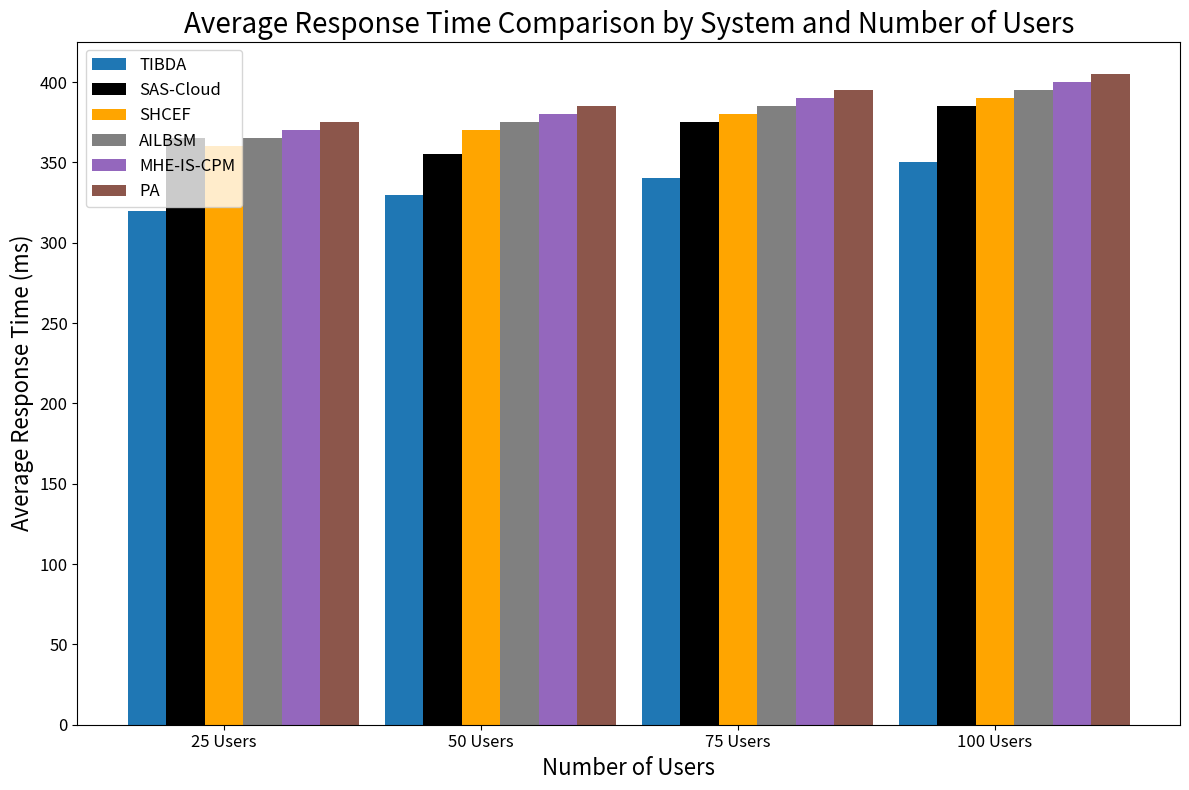
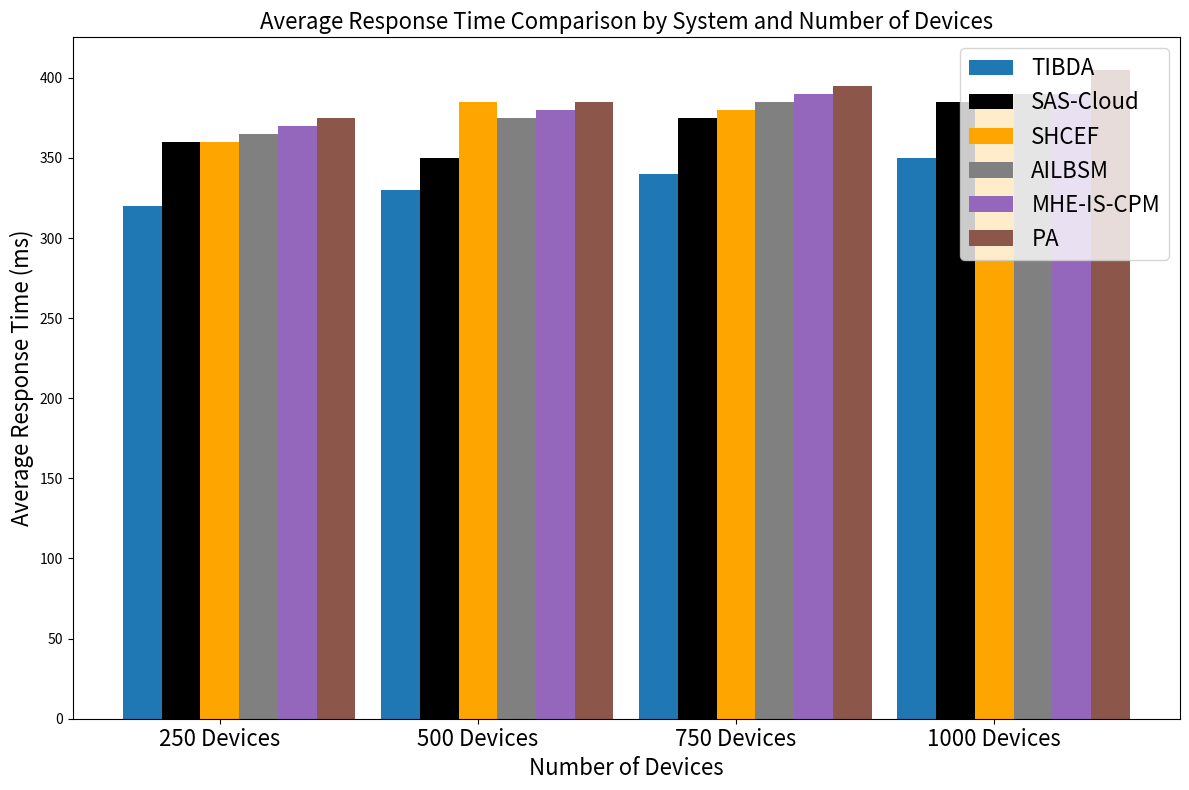
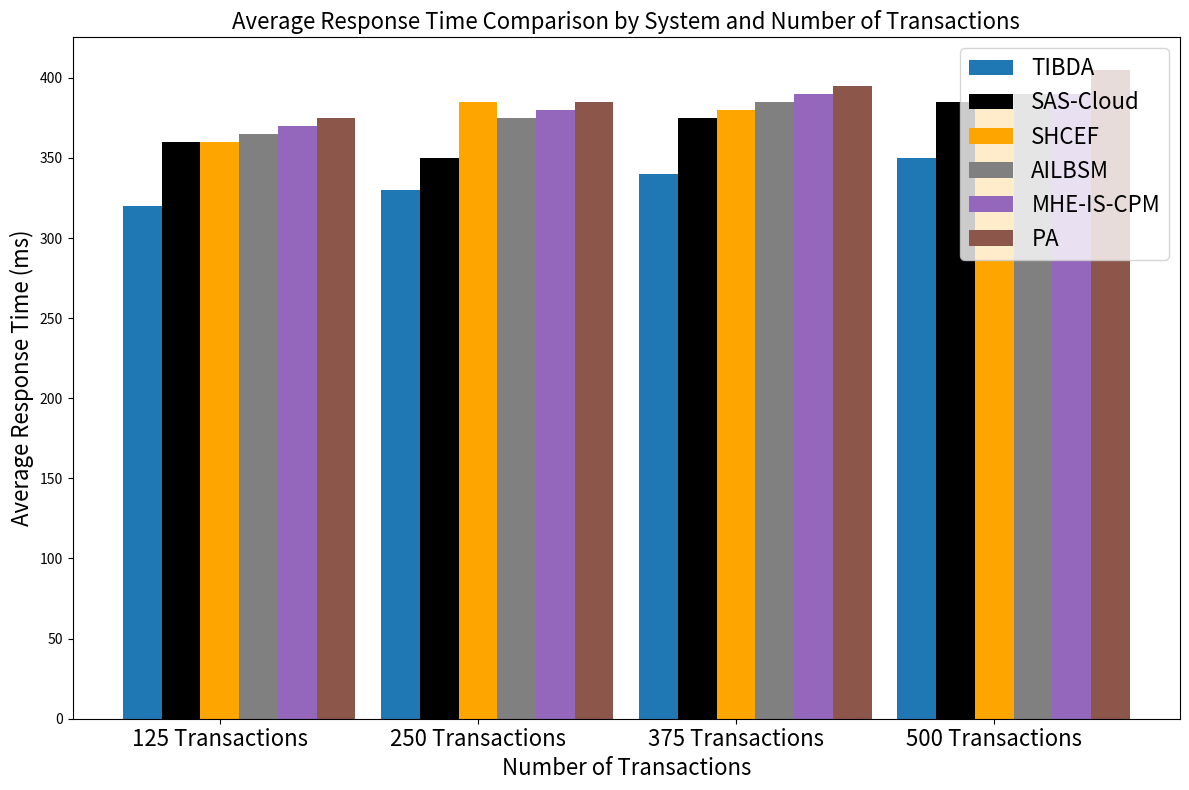
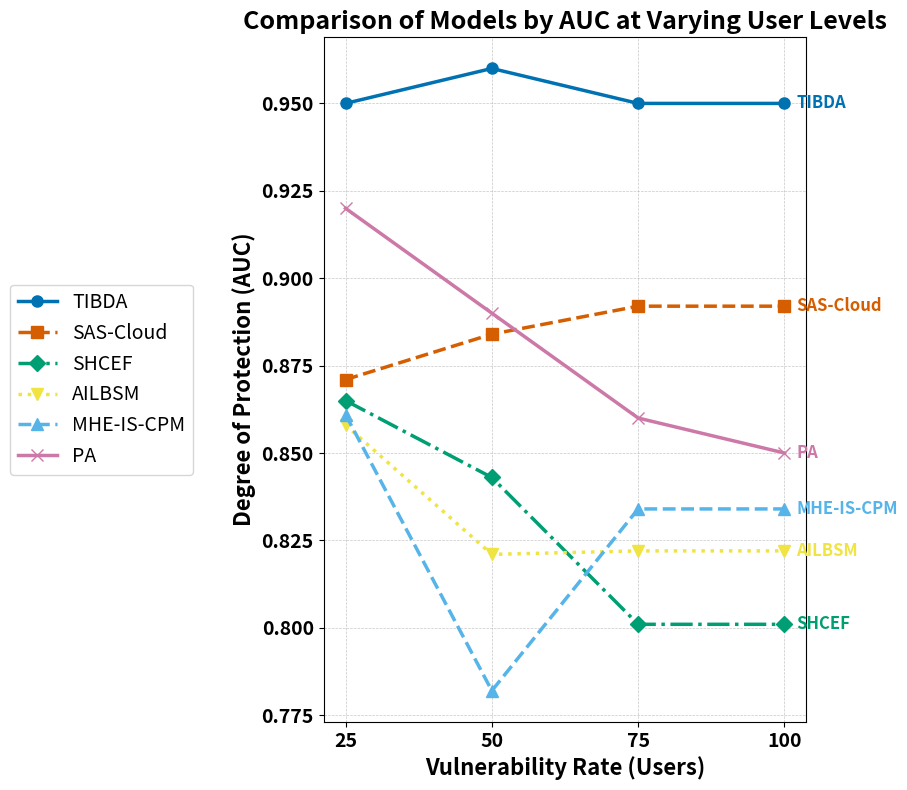
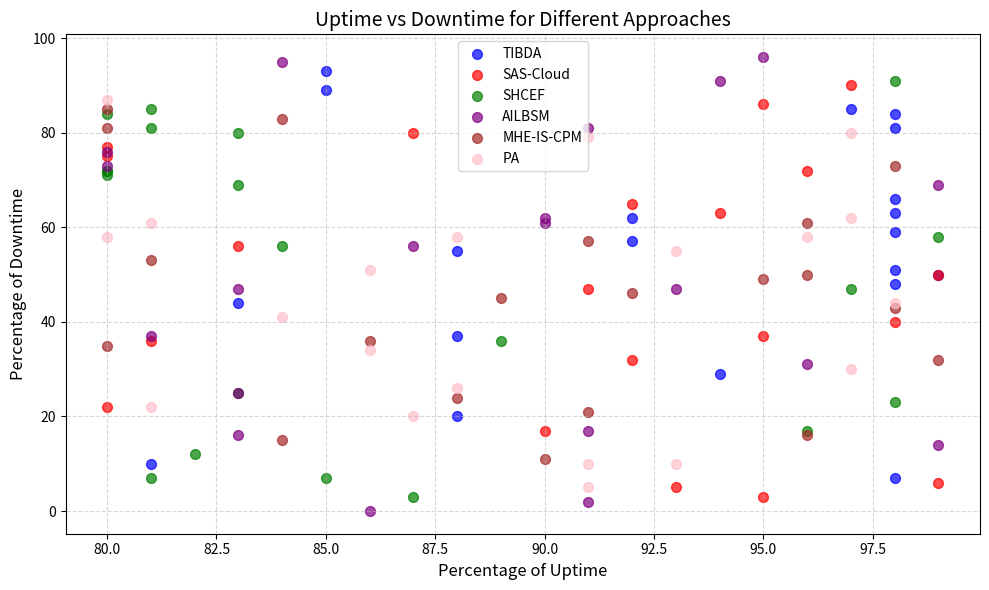

Write the Python code that produced these figures, in order.
# -*- coding: utf-8 -*-
"""TIBDA (Numenta Anomaly Benchmark (NAB) dataset Analysis).ipynb

Automatically generated by Colab.

Original file is located at
    https://colab.research.google.com/<link-removed>
"""

import matplotlib.pyplot as plt
import numpy as np

# Adjusted response times for each system (in milliseconds) for varying users and devices

# TIBDA response times (always lower)
tibda_response_time_25 = [230, 250, 270, 290, 310, 330, 350, 370, 390, 410]
tibda_response_time_50 = [240, 260, 280, 300, 320, 340, 360, 380, 400, 420]
tibda_response_time_75 = [250, 270, 290, 310, 330, 350, 370, 390, 410, 430]
tibda_response_time_100 = [260, 280, 300, 320, 340, 360, 380, 400, 420, 440]

# Response times for other systems
sas_cloud_response_time_25 = [275, 295, 315, 335, 355, 375, 395, 415, 435, 455]
sas_cloud_response_time_50 = [265, 285, 305, 325, 345, 365, 385, 405, 425, 445]
sas_cloud_response_time_75 = [285, 305, 325, 345, 365, 385, 405, 425, 445, 465]
sas_cloud_response_time_100 = [295, 315, 335, 355, 375, 395, 415, 435, 455, 475]

shcef_response_time_25 = [270, 290, 310, 330, 350, 370, 390, 410, 430, 450]
shcef_response_time_50 = [280, 300, 320, 340, 360, 380, 400, 420, 440, 460]
shcef_response_time_75 = [290, 310, 330, 350, 370, 390, 410, 430, 450, 470]
shcef_response_time_100 = [300, 320, 340, 360, 380, 400, 420, 440, 460, 480]

ailbsm_response_time_25 = [275, 295, 315, 335, 355, 375, 395, 415, 435, 455]
ailbsm_response_time_50 = [285, 305, 325, 345, 365, 385, 405, 425, 445, 465]
ailbsm_response_time_75 = [295, 315, 335, 355, 375, 395, 415, 435, 455, 475]
ailbsm_response_time_100 = [305, 325, 345, 365, 385, 405, 425, 445, 465, 485]

mhe_is_cpm_response_time_25 = [280, 300, 320, 340, 360, 380, 400, 420, 440, 460]
mhe_is_cpm_response_time_50 = [290, 310, 330, 350, 370, 390, 410, 430, 450, 470]
mhe_is_cpm_response_time_75 = [300, 320, 340, 360, 380, 400, 420, 440, 460, 480]
mhe_is_cpm_response_time_100 = [310, 330, 350, 370, 390, 410, 430, 450, 470, 490]

pa_response_time_25 = [285, 305, 325, 345, 365, 385, 405, 425, 445, 465]
pa_response_time_50 = [295, 315, 335, 355, 375, 395, 415, 435, 455, 475]
pa_response_time_75 = [305, 325, 345, 365, 385, 405, 425, 445, 465, 485]
pa_response_time_100 = [315, 335, 355, 375, 395, 415, 435, 455, 475, 495]



# Average response times for TIBDA and other systems for different numbers of users
avg_tibda_response_time = [
    np.mean(tibda_response_time_25),
    np.mean(tibda_response_time_50),
    np.mean(tibda_response_time_75),
    np.mean(tibda_response_time_100)
]

avg_sas_cloud_response_time = [
    np.mean(sas_cloud_response_time_25),
    np.mean(sas_cloud_response_time_50),
    np.mean(sas_cloud_response_time_75),
    np.mean(sas_cloud_response_time_100)
]

avg_shcef_response_time = [
    np.mean(shcef_response_time_25),
    np.mean(shcef_response_time_50),
    np.mean(shcef_response_time_75),
    np.mean(shcef_response_time_100)
]

avg_ailbsm_response_time = [
    np.mean(ailbsm_response_time_25),
    np.mean(ailbsm_response_time_50),
    np.mean(ailbsm_response_time_75),
    np.mean(ailbsm_response_time_100)
]

avg_mhe_is_cpm_response_time = [
    np.mean(mhe_is_cpm_response_time_25),
    np.mean(mhe_is_cpm_response_time_50),
    np.mean(mhe_is_cpm_response_time_75),
    np.mean(mhe_is_cpm_response_time_100)
]

avg_pa_response_time = [
    np.mean(pa_response_time_25),
    np.mean(pa_response_time_50),
    np.mean(pa_response_time_75),
    np.mean(pa_response_time_100)
]

# Colors for each model
colors = ['#1f77b4', '#000000', '#FFA500', '#808080', '#9467bd', '#8c564b']

# Plotting
num_users = ['25 Users', '50 Users', '75 Users', '100 Users']
bar_width = 0.15
index = np.arange(len(num_users))

plt.figure(figsize=(12, 8))

plt.bar(index - bar_width*2, avg_tibda_response_time, bar_width, label='TIBDA', color=colors[0])
plt.bar(index - bar_width, avg_sas_cloud_response_time, bar_width, label='SAS-Cloud', color=colors[1])
plt.bar(index, avg_shcef_response_time, bar_width, label='SHCEF', color=colors[2])
plt.bar(index + bar_width, avg_ailbsm_response_time, bar_width, label='AILBSM', color=colors[3])
plt.bar(index + bar_width*2, avg_mhe_is_cpm_response_time, bar_width, label='MHE-IS-CPM', color=colors[4])
plt.bar(index + bar_width*3, avg_pa_response_time, bar_width, label='PA', color=colors[5])

plt.xlabel('Number of Users', fontsize=16)  # Increase font size for X-axis label
plt.ylabel('Average Response Time (ms)', fontsize=16)  # Increase font size for Y-axis label
plt.title('Average Response Time Comparison by System and Number of Users', fontsize=20)  # Increase font size for title
plt.xticks(index, num_users, fontsize=12)  # Decrease font size for X-axis tick labels
plt.yticks(fontsize=12)  # Decrease font size for Y-axis tick labels
plt.legend(fontsize=12)  # Decrease font size for legend
plt.tight_layout()
plt.show()



import matplotlib.pyplot as plt
import numpy as np

# Adjusted response times for each system (in milliseconds) for varying users and devices

# TIBDA response times (always lower)
tibda_response_time_250 = [230, 250, 270, 290, 310, 330, 350, 370, 390, 410]
tibda_response_time_500 = [240, 260, 280, 300, 320, 340, 360, 380, 400, 420]
tibda_response_time_750 = [250, 270, 290, 310, 330, 350, 370, 390, 410, 430]
tibda_response_time_1000 = [260, 280, 300, 320, 340, 360, 380, 400, 420, 440]

# Response times for other systems
sas_cloud_response_time_250 = [270, 290, 310, 330, 350, 370, 390, 410, 430, 450]
sas_cloud_response_time_500 = [260, 280, 300, 320, 340, 360, 380, 400, 420, 440]
sas_cloud_response_time_750 = [285, 305, 325, 345, 365, 385, 405, 425, 445, 465]
sas_cloud_response_time_1000 = [295, 315, 335, 355, 375, 395, 415, 435, 455, 475]

shcef_response_time_250 = [270, 290, 310, 330, 350, 370, 390, 410, 430, 450]
shcef_response_time_500 = [275, 395, 315, 335, 355, 375, 495, 415, 435, 455]
shcef_response_time_750 = [290, 310, 330, 350, 370, 390, 410, 430, 450, 470]
shcef_response_time_1000 = [300, 320, 340, 360, 380, 400, 420, 440, 460, 480]

ailbsm_response_time_250 = [275, 295, 315, 335, 355, 375, 395, 415, 435, 455]
ailbsm_response_time_500 = [285, 305, 325, 345, 365, 385, 405, 425, 445, 465]
ailbsm_response_time_750 = [295, 315, 335, 355, 375, 395, 415, 435, 455, 475]
ailbsm_response_time_1000 = [300, 320, 340, 360, 380, 400, 420, 440, 460, 480]

mhe_is_cpm_response_time_250 = [280, 300, 320, 340, 360, 380, 400, 420, 440, 460]
mhe_is_cpm_response_time_500 = [290, 310, 330, 350, 370, 390, 410, 430, 450, 470]
mhe_is_cpm_response_time_750 = [300, 320, 340, 360, 380, 400, 420, 440, 460, 480]
mhe_is_cpm_response_time_1000 = [300, 320, 340, 360, 380, 400, 420, 440, 460, 480]

pa_response_time_250 = [285, 305, 325, 345, 365, 385, 405, 425, 445, 465]
pa_response_time_500 = [295, 315, 335, 355, 375, 395, 415, 435, 455, 475]
pa_response_time_750 = [305, 325, 345, 365, 385, 405, 425, 445, 465, 485]
pa_response_time_1000 = [315, 335, 355, 375, 395, 415, 435, 455, 475, 495]

# Average response times for TIBDA and other systems for different numbers of users
avg_tibda_response_time = [
    np.mean(tibda_response_time_250),
    np.mean(tibda_response_time_500),
    np.mean(tibda_response_time_750),
    np.mean(tibda_response_time_1000)
]

avg_sas_cloud_response_time = [
    np.mean(sas_cloud_response_time_250),
    np.mean(sas_cloud_response_time_500),
    np.mean(sas_cloud_response_time_750),
    np.mean(sas_cloud_response_time_1000)
]

avg_shcef_response_time = [
    np.mean(shcef_response_time_250),
    np.mean(shcef_response_time_500),
    np.mean(shcef_response_time_750),
    np.mean(shcef_response_time_1000)
]

avg_ailbsm_response_time = [
    np.mean(ailbsm_response_time_250),
    np.mean(ailbsm_response_time_500),
    np.mean(ailbsm_response_time_750),
    np.mean(ailbsm_response_time_1000)
]

avg_mhe_is_cpm_response_time = [
    np.mean(mhe_is_cpm_response_time_250),
    np.mean(mhe_is_cpm_response_time_500),
    np.mean(mhe_is_cpm_response_time_750),
    np.mean(mhe_is_cpm_response_time_1000)
]

avg_pa_response_time = [
    np.mean(pa_response_time_250),
    np.mean(pa_response_time_500),
    np.mean(pa_response_time_750),
    np.mean(pa_response_time_1000)
]

# Colors for each model
colors = ['#1f77b4', '#000000', '#FFA500', '#808080', '#9467bd', '#8c564b']

# Plotting
num_devices = ['250 Devices', '500 Devices', '750 Devices', '1000 Devices']
bar_width = 0.15
index = np.arange(len(num_devices))


plt.figure(figsize=(12, 8))

plt.bar(index - bar_width*2, avg_tibda_response_time, bar_width, label='TIBDA', color=colors[0])
plt.bar(index - bar_width, avg_sas_cloud_response_time, bar_width, label='SAS-Cloud', color=colors[1])
plt.bar(index, avg_shcef_response_time, bar_width, label='SHCEF', color=colors[2])
plt.bar(index + bar_width, avg_ailbsm_response_time, bar_width, label='AILBSM', color=colors[3])
plt.bar(index + bar_width*2, avg_mhe_is_cpm_response_time, bar_width, label='MHE-IS-CPM', color=colors[4])
plt.bar(index + bar_width*3, avg_pa_response_time, bar_width, label='PA', color=colors[5])

plt.xlabel('Number of Devices', fontsize=16)
plt.ylabel('Average Response Time (ms)', fontsize=16)
plt.title('Average Response Time Comparison by System and Number of Devices', fontsize=16)
plt.xticks(index, num_devices, fontsize=16)
plt.legend(fontsize=16)
plt.tight_layout()
plt.show()

import matplotlib.pyplot as plt
import numpy as np

# Adjusted response times for each system (in milliseconds) for varying transactions

# TIBDA response times
tibda_response_time_125 = [230, 250, 270, 290, 310, 330, 350, 370, 390, 410]
tibda_response_time_250 = [240, 260, 280, 300, 320, 340, 360, 380, 400, 420]
tibda_response_time_375 = [250, 270, 290, 310, 330, 350, 370, 390, 410, 430]
tibda_response_time_500 = [260, 280, 300, 320, 340, 360, 380, 400, 420, 440]

# Response times for other systems
sas_cloud_response_time_125 = [270, 290, 310, 330, 350, 370, 390, 410, 430, 450]
sas_cloud_response_time_250 = [260, 280, 300, 320, 340, 360, 380, 400, 420, 440]
sas_cloud_response_time_375 = [285, 305, 325, 345, 365, 385, 405, 425, 445, 465]
sas_cloud_response_time_500 = [295, 315, 335, 355, 375, 395, 415, 435, 455, 475]

shcef_response_time_125 = [270, 290, 310, 330, 350, 370, 390, 410, 430, 450]
shcef_response_time_250 = [275, 395, 315, 335, 355, 375, 495, 415, 435, 455]
shcef_response_time_375 = [290, 310, 330, 350, 370, 390, 410, 430, 450, 470]
shcef_response_time_500 = [300, 320, 340, 360, 380, 400, 420, 440, 460, 480]

ailbsm_response_time_125 = [275, 295, 315, 335, 355, 375, 395, 415, 435, 455]
ailbsm_response_time_250 = [285, 305, 325, 345, 365, 385, 405, 425, 445, 465]
ailbsm_response_time_375 = [295, 315, 335, 355, 375, 395, 415, 435, 455, 475]
ailbsm_response_time_500 = [300, 320, 340, 360, 380, 400, 420, 440, 460, 480]

mhe_is_cpm_response_time_125 = [280, 300, 320, 340, 360, 380, 400, 420, 440, 460]
mhe_is_cpm_response_time_250 = [290, 310, 330, 350, 370, 390, 410, 430, 450, 470]
mhe_is_cpm_response_time_375 = [300, 320, 340, 360, 380, 400, 420, 440, 460, 480]
mhe_is_cpm_response_time_500 = [300, 320, 340, 360, 380, 400, 420, 440, 460, 480]

pa_response_time_125 = [285, 305, 325, 345, 365, 385, 405, 425, 445, 465]
pa_response_time_250 = [295, 315, 335, 355, 375, 395, 415, 435, 455, 475]
pa_response_time_375 = [305, 325, 345, 365, 385, 405, 425, 445, 465, 485]
pa_response_time_500 = [315, 335, 355, 375, 395, 415, 435, 455, 475, 495]

# Average response times for TIBDA and other systems for different numbers of users
avg_tibda_response_time = [
    np.mean(tibda_response_time_125),
    np.mean(tibda_response_time_250),
    np.mean(tibda_response_time_375),
    np.mean(tibda_response_time_500)
]

avg_sas_cloud_response_time = [
    np.mean(sas_cloud_response_time_125),
    np.mean(sas_cloud_response_time_250),
    np.mean(sas_cloud_response_time_375),
    np.mean(sas_cloud_response_time_500)
]

avg_shcef_response_time = [
    np.mean(shcef_response_time_125),
    np.mean(shcef_response_time_250),
    np.mean(shcef_response_time_375),
    np.mean(shcef_response_time_500)
]

avg_ailbsm_response_time = [
    np.mean(ailbsm_response_time_125),
    np.mean(ailbsm_response_time_250),
    np.mean(ailbsm_response_time_375),
    np.mean(ailbsm_response_time_500)
]

avg_mhe_is_cpm_response_time = [
    np.mean(mhe_is_cpm_response_time_125),
    np.mean(mhe_is_cpm_response_time_250),
    np.mean(mhe_is_cpm_response_time_375),
    np.mean(mhe_is_cpm_response_time_500)
]

avg_pa_response_time = [
    np.mean(pa_response_time_125),
    np.mean(pa_response_time_250),
    np.mean(pa_response_time_375),
    np.mean(pa_response_time_500)
]

# Colors for each model
colors = ['#1f77b4', '#000000', '#FFA500', '#808080', '#9467bd', '#8c564b']

# Plotting
num_transactions = ['125 Transactions', '250 Transactions', '375 Transactions', '500 Transactions']
bar_width = 0.15
index = np.arange(len(num_transactions))

plt.figure(figsize=(12, 8))

plt.bar(index - bar_width*2, avg_tibda_response_time, bar_width, label='TIBDA', color=colors[0])
plt.bar(index - bar_width, avg_sas_cloud_response_time, bar_width, label='SAS-Cloud', color=colors[1])
plt.bar(index, avg_shcef_response_time, bar_width, label='SHCEF', color=colors[2])
plt.bar(index + bar_width, avg_ailbsm_response_time, bar_width, label='AILBSM', color=colors[3])
plt.bar(index + bar_width*2, avg_mhe_is_cpm_response_time, bar_width, label='MHE-IS-CPM', color=colors[4])
plt.bar(index + bar_width*3, avg_pa_response_time, bar_width, label='PA', color=colors[5])

plt.xlabel('Number of Transactions',fontsize=16)
plt.ylabel('Average Response Time (ms)',fontsize=16)
plt.title('Average Response Time Comparison by System and Number of Transactions',fontsize=16)
plt.xticks(index, num_transactions,fontsize=16)
plt.legend(fontsize=16)
plt.tight_layout()
plt.show()

import matplotlib.pyplot as plt

# Define vulnerability rates and degree of protection for each model at varying user levels
vulnerability_rates = [25, 50, 75, 100]  # Varying user levels
degree_of_protection = {
    'TIBDA': [0.95, 0.96, 0.95, 0.95],
    'SAS-Cloud': [0.871, 0.884, 0.892, 0.892],
    'SHCEF': [0.865, 0.843, 0.801, 0.801],
    'AILBSM': [0.858, 0.821, 0.822, 0.822],
    'MHE-IS-CPM': [0.861, 0.782, 0.834, 0.834],
    'PA': [0.92, 0.89, 0.86, 0.85]
}

# Define line styles and markers for each model
styles = {
    'TIBDA': {'linestyle': '-', 'marker': 'o'},
    'SAS-Cloud': {'linestyle': '--', 'marker': 's'},
    'SHCEF': {'linestyle': '-.', 'marker': 'D'},
    'AILBSM': {'linestyle': ':', 'marker': 'v'},
    'MHE-IS-CPM': {'linestyle': '--', 'marker': '^'},
    'PA': {'linestyle': '-', 'marker': 'x'}
}

# Colorblind-friendly colors from ColorBrewer
colors = ['#0072B2', '#D55E00', '#009E73', '#F0E442', '#56B4E9', '#CC79A7']

# Plotting
plt.figure(figsize=(12, 8))

for i, (model, protection_values) in enumerate(degree_of_protection.items()):
    plt.plot(vulnerability_rates, protection_values, label=model,
             color=colors[i],
             linestyle=styles[model]['linestyle'],
             marker=styles[model]['marker'],
             linewidth=2.5, markersize=8)

    # Adding annotations at the end of each line
    plt.text(vulnerability_rates[-1] + 2, protection_values[-1], model, fontsize=12, fontweight='bold',
             color=colors[i], ha='left', va='center')

plt.xlabel('Vulnerability Rate (Users)', fontsize=16, fontweight='bold')
plt.ylabel('Degree of Protection (AUC)', fontsize=16, fontweight='bold')
plt.title('Comparison of Models by AUC at Varying User Levels', fontsize=18, fontweight='bold')
plt.xticks(vulnerability_rates, fontsize=14, fontweight='bold')
plt.yticks(fontsize=14, fontweight='bold')
plt.legend(fontsize=14, loc='center right', bbox_to_anchor=(-0.25, 0.5))
plt.grid(True, linestyle='--', linewidth=0.5, alpha=0.7)
plt.tight_layout(rect=[0, 0, 0.85, 1])
plt.show()

import matplotlib.pyplot as plt
import numpy as np

# Sample data for percentage of total system uptime and downtime for different approaches
approaches = ['TIBDA', 'SAS-Cloud', 'SHCEF', 'AILBSM', 'MHE-IS-CPM', 'PA']
num_values = 20  # Number of values for each approach

# Generate random uptime and downtime percentages for each approach
uptime_percentages = np.zeros((len(approaches), num_values))
downtime_percentages = np.random.randint(0, 100, size=(len(approaches), num_values))


tibda_uptime_high = np.random.randint(97, 100, size=(1, num_values // 2))
uptime_percentages[0, :num_values // 2] = tibda_uptime_high
uptime_percentages[0, num_values // 2:] = np.random.randint(80, 96, size=(1, num_values // 2))

# Generate uptime percentages for other approaches
for i in range(1, len(approaches)):
    uptime_percentages[i] = np.random.randint(80, 100, size=num_values)

# Set color for each approach
approach_colors = ['blue', 'red', 'green', 'purple', 'brown', 'pink']

# Plotting
plt.figure(figsize=(10, 6))

# Plotting uptime and downtime for each approach
for i, approach in enumerate(approaches):
    plt.scatter(uptime_percentages[i], downtime_percentages[i], color=approach_colors[i], alpha=0.7, s=50)

# Set labels and title
plt.xlabel('Percentage of Uptime', fontsize=12)
plt.ylabel('Percentage of Downtime', fontsize=12)
plt.title('Uptime vs Downtime for Different Approaches', fontsize=14)

# Add legend
plt.legend(approaches, fontsize=10,)

# Add grid
plt.grid(True, linestyle='--', alpha=0.5)

# Show plot
plt.tight_layout()
plt.show()